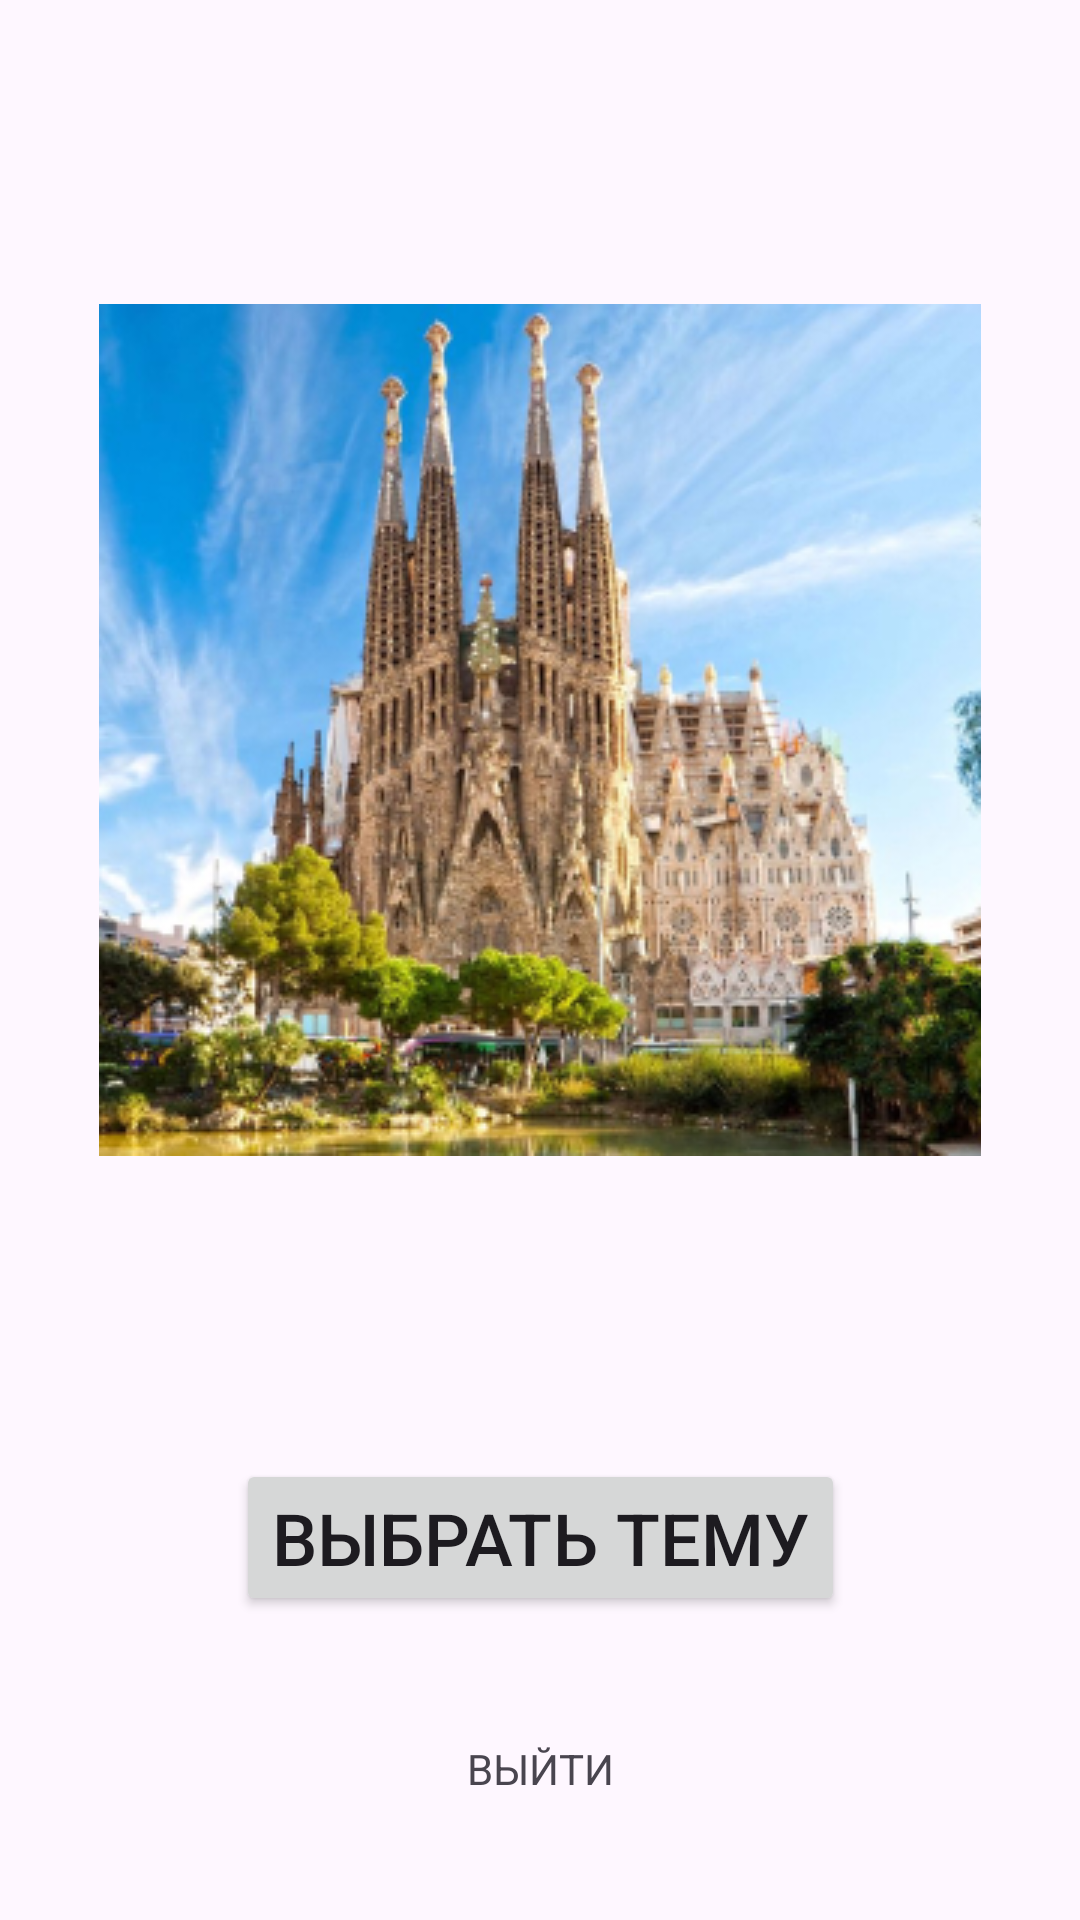

Android layout source for this screen:
<!-- AndroidManifest.xml: application theme Theme.Spanish -->
<!-- res/layout/fragment_main_menu.xml -->
<?xml version="1.0" encoding="utf-8"?>
<androidx.constraintlayout.widget.ConstraintLayout xmlns:android="http://schemas.android.com/apk/res/android"
    xmlns:tools="http://schemas.android.com/tools"
    android:layout_width="match_parent"
    android:layout_height="match_parent"
    xmlns:app="http://schemas.android.com/apk/res-auto"
    tools:context=".presentation.mainMenu.MainMenuFragment">


    <ImageView
        android:id="@+id/image_main"
        android:layout_width="wrap_content"
        android:layout_height="wrap_content"
        app:layout_constraintEnd_toEndOf="parent"
        app:layout_constraintStart_toStartOf="parent"
        app:layout_constraintTop_toTopOf="parent"
        app:layout_constraintBottom_toTopOf="@id/button_answer"
        android:background="@drawable/ispan"
        />
    <Button
        android:id="@+id/button_answer"
        android:layout_width="wrap_content"
        android:layout_height="wrap_content"
        android:text="@string/choose_theme"
        app:layout_constraintTop_toBottomOf="@id/image_main"
        app:layout_constraintStart_toStartOf="parent"
        app:layout_constraintEnd_toEndOf="parent"
        app:layout_constraintBottom_toBottomOf="parent"
        android:textSize="24sp"/>

    <TextView
        android:id="@+id/logOut"
        android:layout_width="wrap_content"
        android:layout_height="wrap_content"
        android:text="@string/singOut"
        app:layout_constraintTop_toBottomOf="@id/button_answer"
        app:layout_constraintStart_toStartOf="parent"
        app:layout_constraintEnd_toEndOf="parent"
        app:layout_constraintBottom_toBottomOf="parent"
        />



</androidx.constraintlayout.widget.ConstraintLayout>
<!-- resources referenced by this layout -->
<resources>
  <!-- drawable ispan: jpg bitmap (drawable, 125818 bytes) -->
  <string name="choose_theme">ВЫБРАТЬ ТЕМУ</string>
  <string name="singOut">ВЫЙТИ</string>
  <style name="Theme.Spanish" parent="Base.Theme.Spanish" />
  <style name="Base.Theme.Spanish" parent="Theme.Material3.DayNight.NoActionBar">
          
          
      </style>
</resources>
